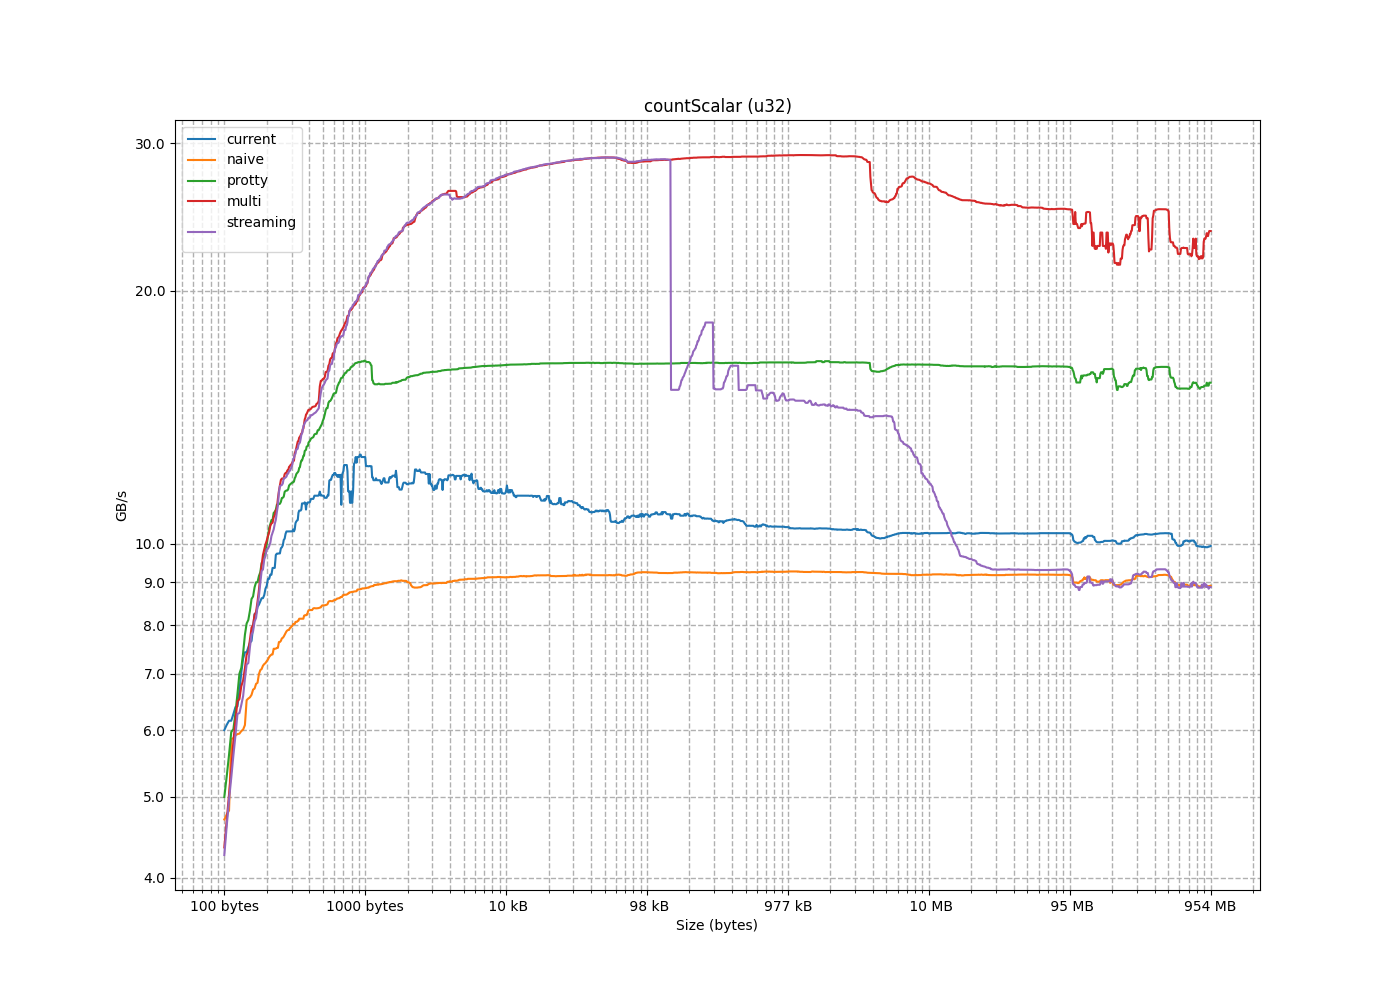

Data behind this chart, as committed beside it:
size, current, naive, protty, multi, streaming
4, 0.8154, 1.375, 1.307, 1.349, 1.36
8, 1.094, 2.312, 2.248, 2.712, 2.727
12, 1.456, 2.46, 3.906, 4.08, 4.109
16, 1.732, 2.992, 2.562, 2.876, 2.714
20, 3.728, 3.436, 2.212, 1.881, 1.825
24, 3.285, 3.653, 2.642, 1.869, 2.213
28, 3.398, 3.718, 3.086, 2.643, 2.593
32, 3.457, 4.374, 3.543, 3.065, 2.441
36, 5.267, 4.369, 3.76, 3.248, 3.135
40, 4.854, 4.583, 4.167, 3.61, 3.488
44, 3.1, 4.516, 4.567, 3.972, 3.837
48, 4.806, 4.696, 4.994, 4.349, 4.164
52, 6.683, 4.642, 4.907, 4.34, 4.26
56, 6.391, 4.812, 5.285, 4.687, 4.613
60, 6.156, 4.759, 5.605, 5.023, 4.956
64, 5.999, 5.983, 6.015, 5.386, 5.264
68, 7.626, 6.082, 5.968, 5.82, 5.598
72, 6.404, 5.942, 6.291, 6.169, 5.916
76, 6.269, 6.009, 6.629, 6.532, 6.272
80, 6.086, 5.868, 7.003, 6.875, 6.428
84, 8.41, 5.934, 7.113, 6.493, 6.286
88, 7.526, 5.856, 7.413, 6.768, 6.587
92, 7.299, 5.912, 7.79, 7.108, 6.9
96, 7.028, 6.811, 8.114, 7.44, 7.183
100, 8.614, 6.829, 8.036, 7.378, 7.209
104, 7.66, 6.704, 8.323, 7.683, 7.534
108, 7.426, 6.723, 8.656, 8, 7.794
112, 5.814, 6.564, 9, 8.296, 8.081
116, 9.346, 6.608, 8.595, 7.945, 7.866
120, 8.535, 6.514, 8.876, 8.23, 8.16
124, 8.251, 6.542, 9.153, 8.527, 8.424
128, 7.963, 7.525, 9.49, 8.805, 8.656
132, 9.358, 7.33, 8.998, 9.158, 8.98
136, 8.462, 7.383, 9.246, 9.418, 9.28
140, 8.251, 7.19, 9.512, 9.699, 9.577
144, 7.358, 7.211, 9.762, 9.986, 9.851
148, 9.804, 7.071, 9.697, 9.848, 9.319
152, 9.186, 7.093, 9.999, 10.09, 9.676
156, 8.913, 6.994, 10.21, 10.32, 9.934
160, 8.686, 7.638, 10.55, 10.59, 10.21
164, 9.878, 7.498, 10.44, 10.21, 9.864
168, 9.082, 7.501, 10.67, 10.5, 10.03
172, 8.843, 7.36, 10.98, 10.75, 10.31
176, 8.613, 7.379, 11.22, 10.96, 10.56
180, 10.54, 7.28, 10.68, 10.57, 10.4
184, 9.734, 7.248, 10.88, 10.82, 10.68
188, 9.697, 7.158, 11.14, 11.01, 10.91
192, 9.36, 7.897, 11.38, 11.32, 11.11
196, 10.5, 7.885, 11.16, 11.55, 11.51
200, 9.902, 7.753, 11.53, 11.73, 11.75
204, 9.738, 7.792, 11.76, 11.96, 11.99
208, 7.06, 7.663, 11.95, 12.23, 12.21
212, 11.16, 7.638, 10.91, 11.96, 11.8
216, 10.34, 7.517, 11.13, 12.14, 12.02
220, 10.28, 7.516, 11.34, 12.44, 12.21
224, 9.956, 8.072, 11.57, 12.56, 12.42
228, 8.801, 8.107, 11.15, 12.34, 11.72
232, 10.4, 7.975, 11.35, 12.54, 11.97
236, 10.14, 7.937, 11.56, 12.81, 12.12
240, 7.477, 7.827, 11.79, 13, 12.35
... 1,464 more rows
